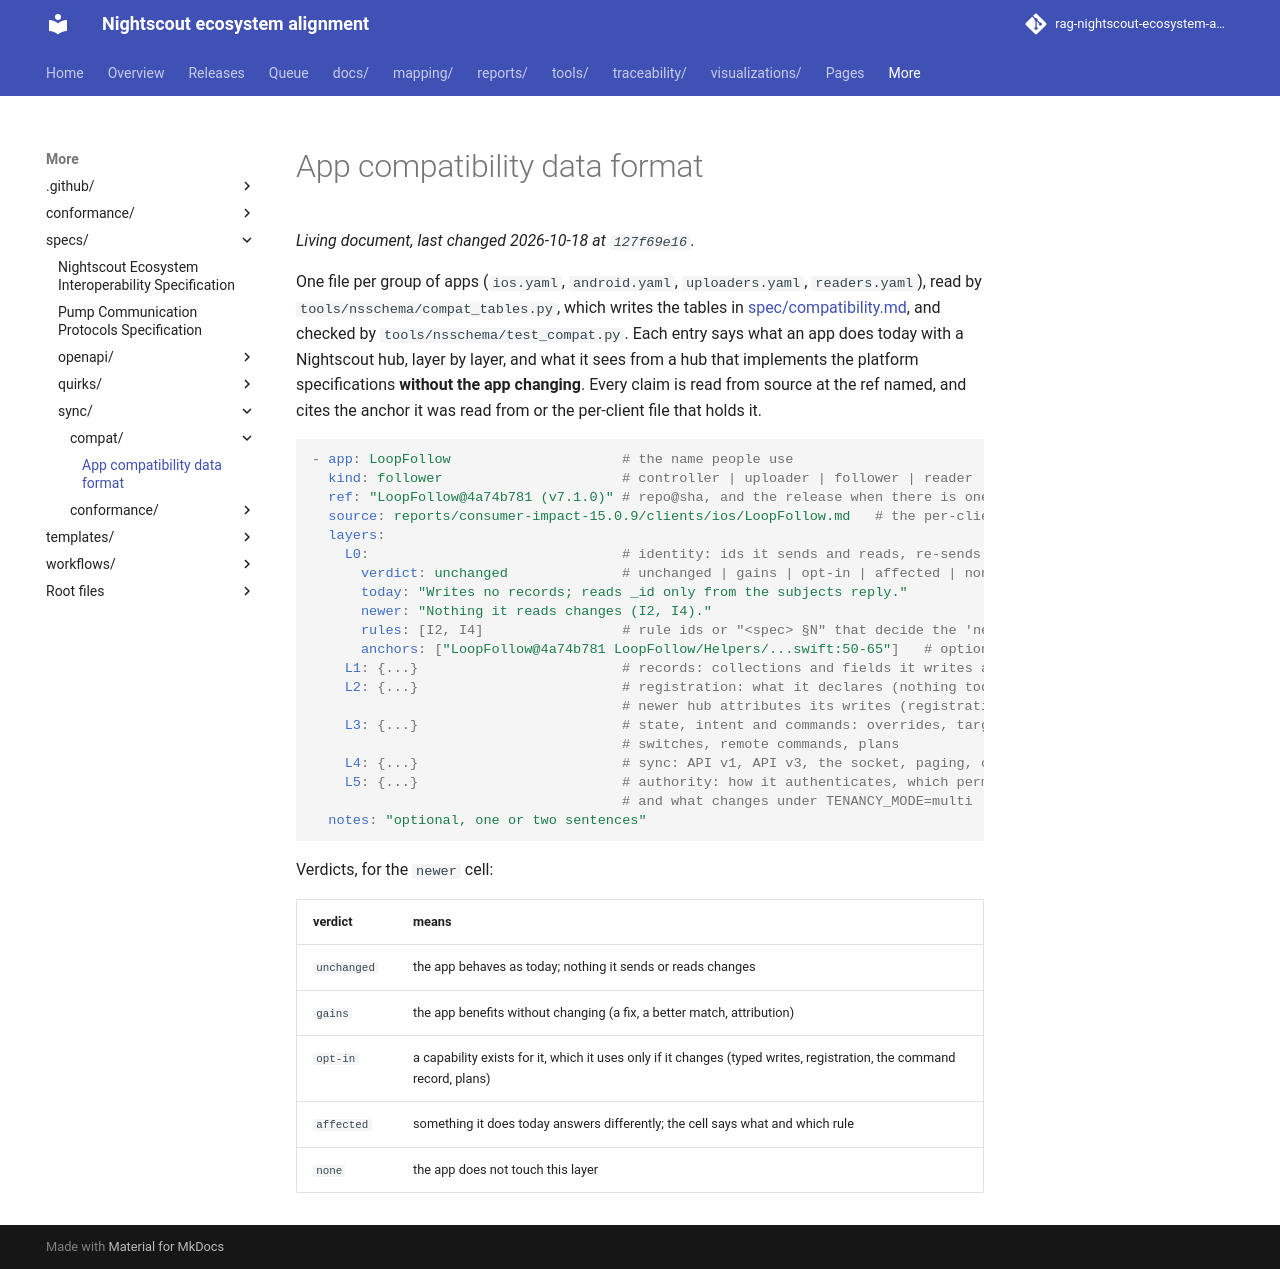

repository: bewest/rag-nightscout-ecosystem-alignment · page: specs/sync/compat/FORMAT.html · generator: mkdocs

# App compatibility data format

One file per group of apps (`ios.yaml`, `android.yaml`, `uploaders.yaml`, `readers.yaml`), read
by `tools/nsschema/compat_tables.py`, which writes the tables in
[spec/compatibility.md](../../../docs/30-design/platform/spec/compatibility.md), and checked by
`tools/nsschema/test_compat.py`. Each entry says what an app does today with a Nightscout hub,
layer by layer, and what it sees from a hub that implements the platform specifications **without
the app changing**. Every claim is read from source at the ref named, and cites the anchor it was
read from or the per-client file that holds it.

```yaml
- app: LoopFollow                     # the name people use
  kind: follower                      # controller | uploader | follower | reader | hub | tool
  ref: "LoopFollow@4a74b781 (v7.1.0)" # repo@sha, and the release when there is one
  source: reports/consumer-impact-15.0.9/clients/ios/LoopFollow.md   # the per-client file read
  layers:
    L0:                               # identity: ids it sends and reads, re-sends
      verdict: unchanged              # unchanged | gains | opt-in | affected | none
      today: "Writes no records; reads _id only from the subjects reply."
      newer: "Nothing it reads changes (I2, I4)."
      rules: [I2, I4]                 # rule ids or "<spec> §N" that decide the 'newer' cell
      anchors: ["LoopFollow@4a74b781 LoopFollow/Helpers/...swift:50-65"]   # optional
    L1: {...}                         # records: collections and fields it writes and reads
    L2: {...}                         # registration: what it declares (nothing today) and how a
                                      # newer hub attributes its writes (registration §17)
    L3: {...}                         # state, intent and commands: overrides, targets, profile
                                      # switches, remote commands, plans
    L4: {...}                         # sync: API v1, API v3, the socket, paging, count
    L5: {...}                         # authority: how it authenticates, which permissions it needs,
                                      # and what changes under TENANCY_MODE=multi
  notes: "optional, one or two sentences"
```

Verdicts, for the `newer` cell:

| verdict | means |
|---|---|
| `unchanged` | the app behaves as today; nothing it sends or reads changes |
| `gains` | the app benefits without changing (a fix, a better match, attribution) |
| `opt-in` | a capability exists for it, which it uses only if it changes (typed writes, registration, the command record, plans) |
| `affected` | something it does today answers differently; the cell says what and which rule |
| `none` | the app does not touch this layer |
